Photos from the image-classification dataset "Classification" in the GitHub repository vysakhpr/Matlab-Deep-Learning-For-Computer-Vision. Its 19 classes are: bolt5 16inx1 1 4in, bolt5 16inx1in, bolt5 16inx3 4in, finish nail1 1 4in, finish nail 2 in, hex nut1 4in, hex nut1 4in thin, hex nut5 16in, lock split washer1 4in, lock split washer3 8in, roofing nail1 1 4in, screw#10x3 4in pan, screw#6x1in flat, screw#8x1 1 2in flat, screw#8x1 2 pan, screw#8x3 4in flat, screw#8x3 4in pan, washer3 4inx1 8in, washer7 8in5 32in.

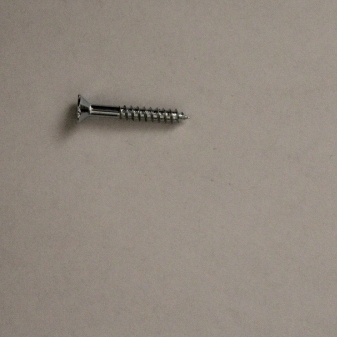
Label: screw#6x1in flat

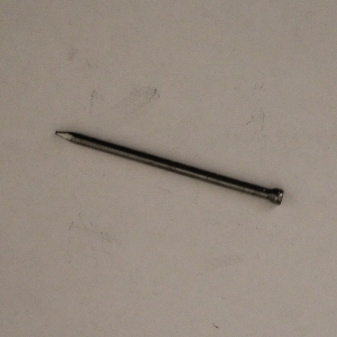
Label: finish nail 2 in

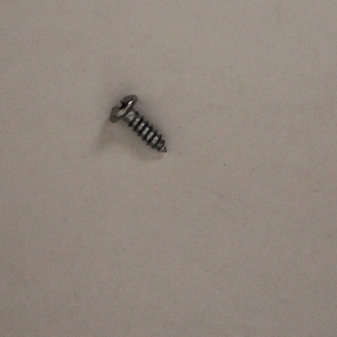
Label: screw#8x1 2 pan

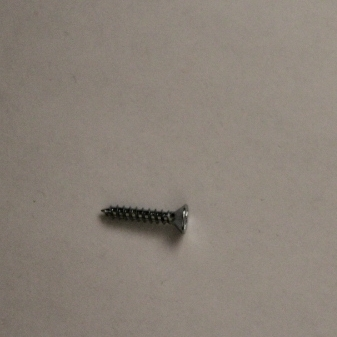
Label: screw#8x3 4in flat

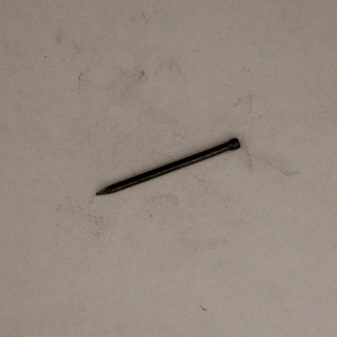
Label: finish nail1 1 4in

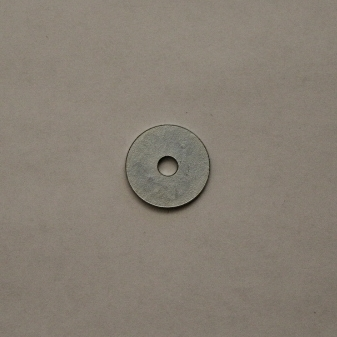
Label: washer3 4inx1 8in
